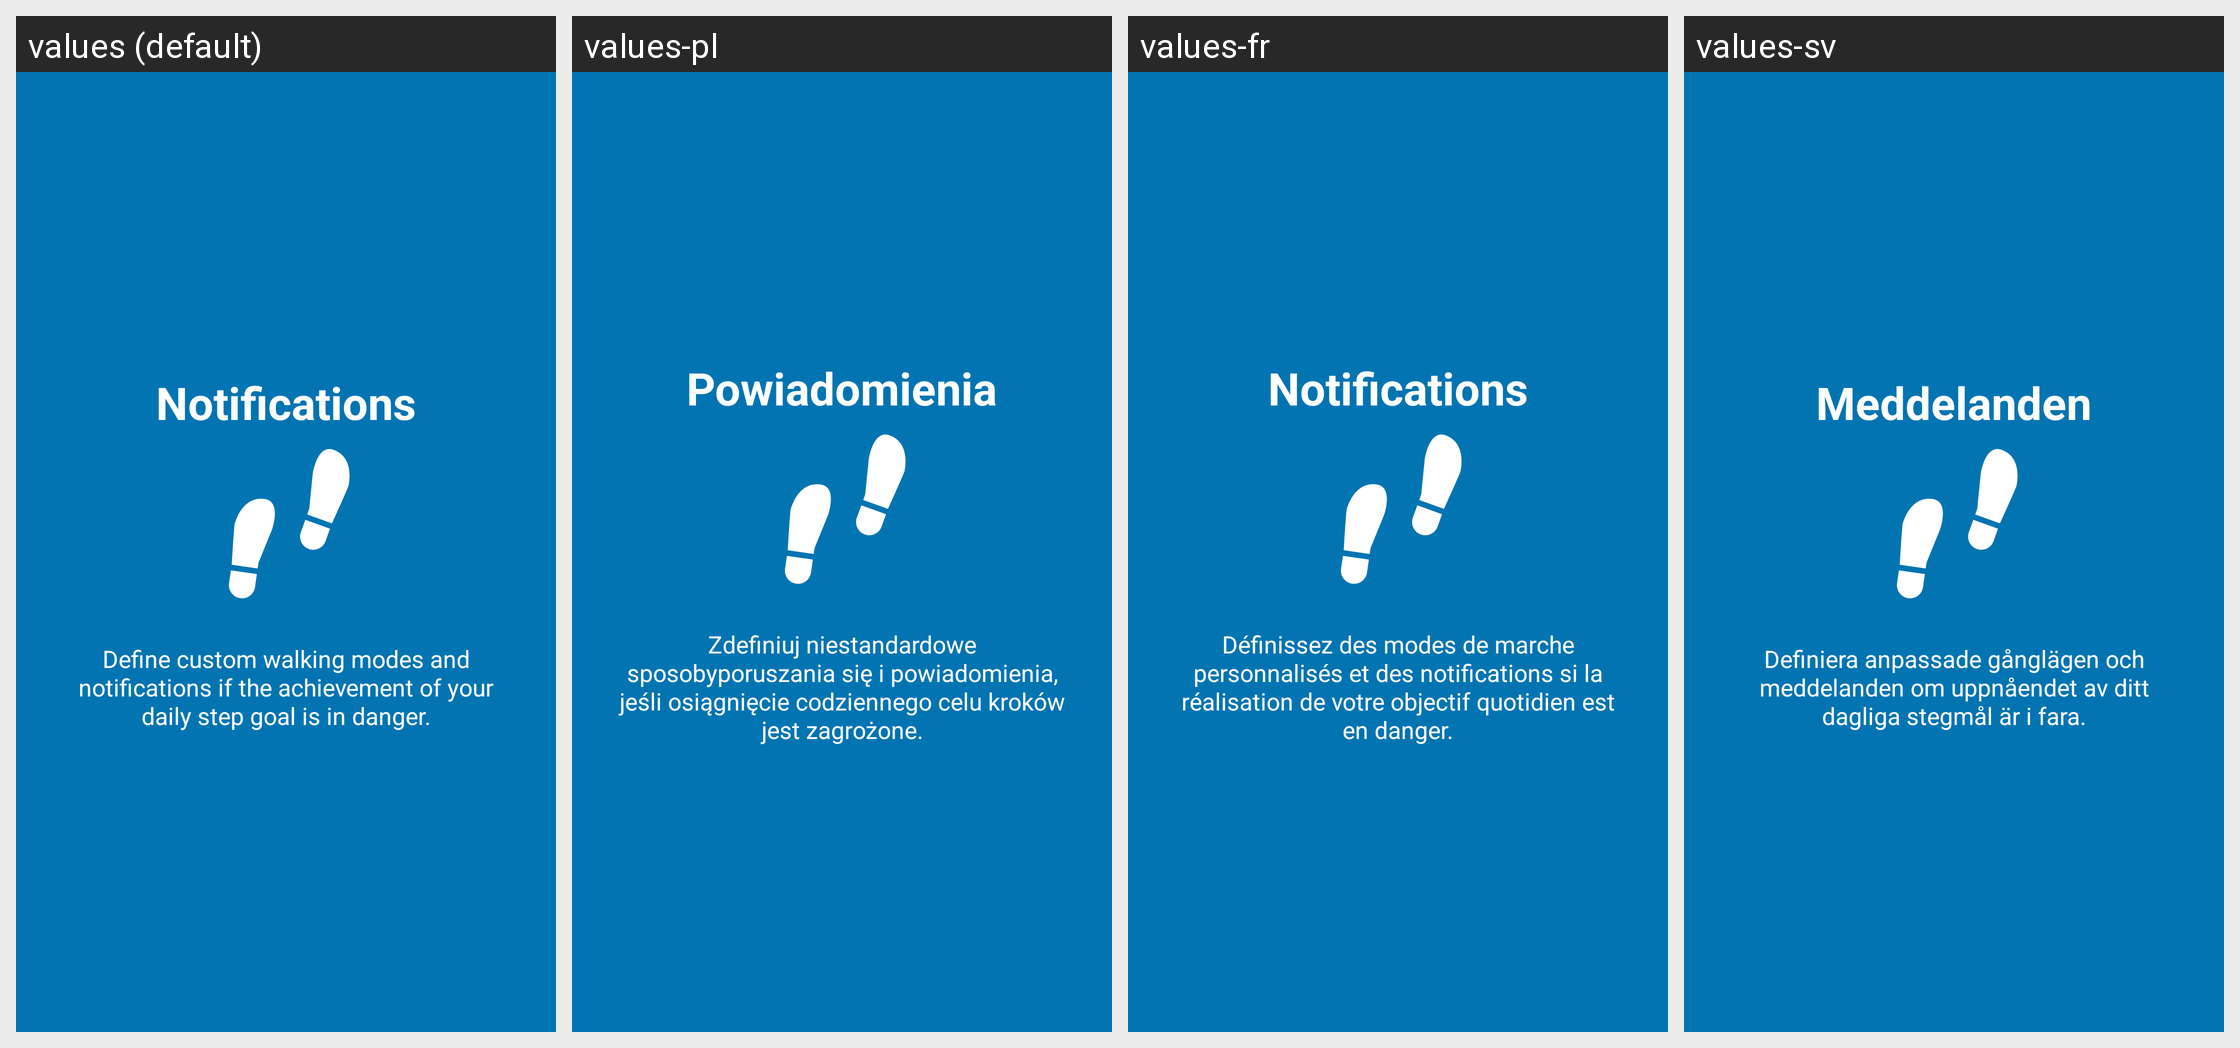

Locale-by-locale string values for the Android screen shown in this grid:
Android screen res/layout/tutorial_slide3.xml rendered under 4 locales, left to right: values (default), values-pl, values-fr, values-sv. Device: Nexus 5 (rendered at 1080×1920; each locale shown at half size, 540×960, under a caption strip naming it); theme AppTheme.
Other locales in the repository, not shown: values-bg, values-cs, values-de, values-es, values-et, values-fa, values-ira, values-it, values-ja, values-ru, values-sk.
Strings drawn on this screen, with the default value and each locale's value (text and hints the layout hard-codes, and strings that could not be matched under every locale, appear in the picture but are not listed):

slide_3_title
  values: Notifications
  values-pl: Powiadomienia
  values-fr: Notifications
  values-sv: Meddelanden

slide_3_desc
  values: Define custom walking modes and notifications if the achievement of your daily step goal is in danger.
  values-pl: Zdefiniuj niestandardowe sposobyporuszania się i powiadomienia, jeśli osiągnięcie codziennego celu kroków jest zagrożone.
  values-fr: Définissez des modes de marche personnalisés et des notifications si la réalisation de votre objectif quotidien est en danger.
  values-sv: Definiera anpassade gånglägen och meddelanden om uppnåendet av ditt dagliga stegmål är i fara.
